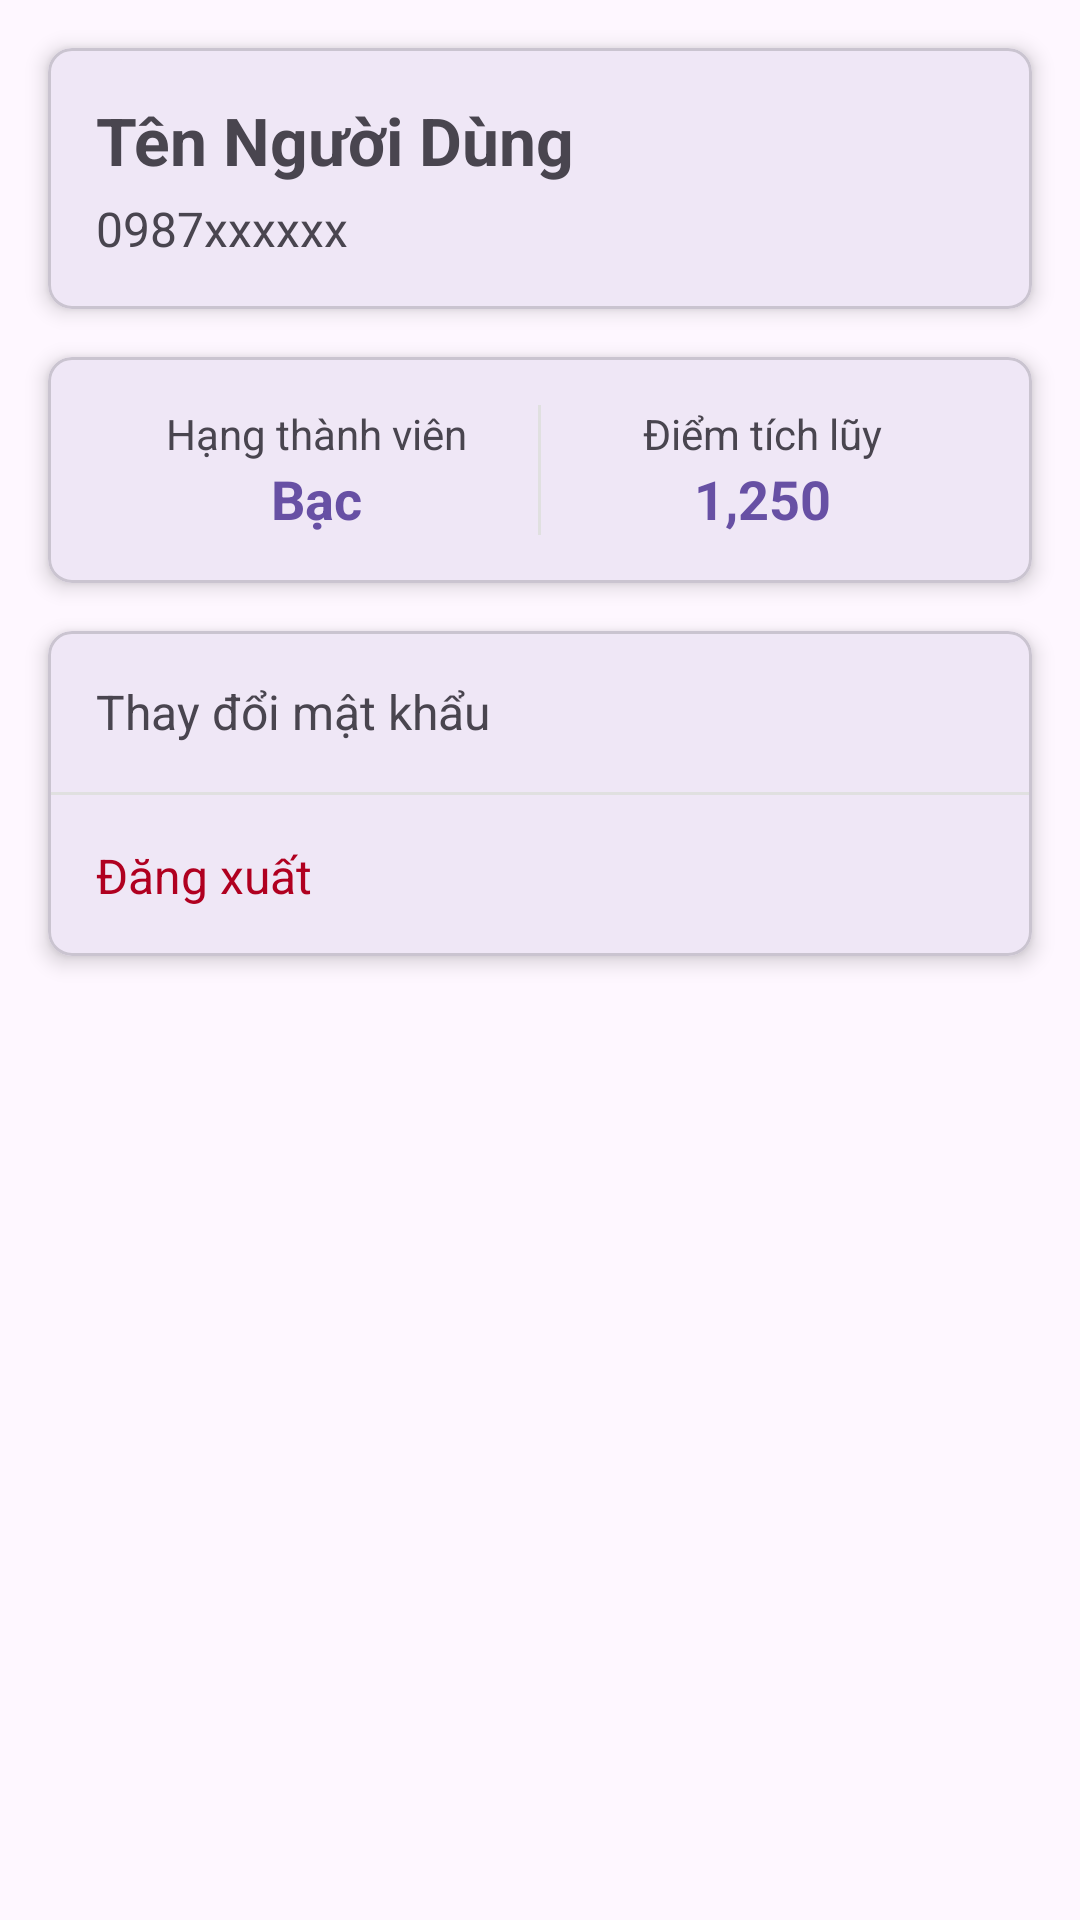

Reconstruct the res/layout file that produces this screen, plus the resources it refers to.
<!-- AndroidManifest.xml: application theme Theme.DatVe -->
<!-- res/layout/fragment_account.xml -->
<?xml version="1.0" encoding="utf-8"?>
<LinearLayout xmlns:android="http://schemas.android.com/apk/res/android"
    xmlns:app="http://schemas.android.com/apk/res-auto"
    xmlns:tools="http://schemas.android.com/tools"
    android:layout_width="match_parent"
    android:layout_height="match_parent"
    android:orientation="vertical"
    tools:context=".user.AccountFragment">

    
    <com.google.android.material.card.MaterialCardView
        android:layout_width="match_parent"
        android:layout_height="wrap_content"
        android:layout_margin="16dp"
        app:cardElevation="4dp"
        app:cardCornerRadius="8dp">

        <LinearLayout
            android:layout_width="match_parent"
            android:layout_height="wrap_content"
            android:orientation="vertical"
            android:padding="16dp">

            <TextView
                android:id="@+id/tv_user_name"
                android:layout_width="wrap_content"
                android:layout_height="wrap_content"
                android:text="Tên Người Dùng"
                android:textSize="22sp"
                android:textStyle="bold" />

            <TextView
                android:id="@+id/tv_user_phone"
                android:layout_width="wrap_content"
                android:layout_height="wrap_content"
                android:layout_marginTop="4dp"
                android:text="0987xxxxxx"
                android:textSize="16sp" />

        </LinearLayout>
    </com.google.android.material.card.MaterialCardView>

    
    <com.google.android.material.card.MaterialCardView
        android:layout_width="match_parent"
        android:layout_height="wrap_content"
        android:layout_marginHorizontal="16dp"
        app:cardElevation="4dp"
        app:cardCornerRadius="8dp">

        <LinearLayout
            android:layout_width="match_parent"
            android:layout_height="wrap_content"
            android:orientation="horizontal"
            android:padding="16dp">

            <LinearLayout
                android:layout_width="0dp"
                android:layout_height="wrap_content"
                android:layout_weight="1"
                android:gravity="center"
                android:orientation="vertical">

                <TextView
                    android:layout_width="wrap_content"
                    android:layout_height="wrap_content"
                    android:text="Hạng thành viên"
                    android:textSize="14sp" />

                <TextView
                    android:id="@+id/tv_membership_tier"
                    android:layout_width="wrap_content"
                    android:layout_height="wrap_content"
                    android:text="Bạc"
                    android:textColor="?attr/colorPrimary"
                    android:textSize="18sp"
                    android:textStyle="bold" />
            </LinearLayout>

            <View
                android:layout_width="1dp"
                android:layout_height="match_parent"
                android:background="#e0e0e0" />

            <LinearLayout
                android:layout_width="0dp"
                android:layout_height="wrap_content"
                android:layout_weight="1"
                android:gravity="center"
                android:orientation="vertical">

                <TextView
                    android:layout_width="wrap_content"
                    android:layout_height="wrap_content"
                    android:text="Điểm tích lũy"
                    android:textSize="14sp" />

                <TextView
                    android:id="@+id/tv_reward_points"
                    android:layout_width="wrap_content"
                    android:layout_height="wrap_content"
                    android:text="1,250"
                    android:textColor="?attr/colorPrimary"
                    android:textSize="18sp"
                    android:textStyle="bold" />
            </LinearLayout>
        </LinearLayout>
    </com.google.android.material.card.MaterialCardView>

    
    <com.google.android.material.card.MaterialCardView
        android:layout_width="match_parent"
        android:layout_height="wrap_content"
        android:layout_margin="16dp"
        app:cardElevation="4dp"
        app:cardCornerRadius="8dp">

        <LinearLayout
            android:layout_width="match_parent"
            android:layout_height="wrap_content"
            android:orientation="vertical">

            <TextView
                android:id="@+id/btn_change_password"
                android:layout_width="match_parent"
                android:layout_height="wrap_content"
                android:background="?android:attr/selectableItemBackground"
                android:clickable="true"
                android:drawablePadding="16dp"
                android:focusable="true"
                android:gravity="center_vertical"
                android:padding="16dp"
                android:text="Thay đổi mật khẩu"
                android:textSize="16sp"
                app:drawableStartCompat="@drawable/ic_lock" />

            <View
                android:layout_width="match_parent"
                android:layout_height="1dp"
                android:background="#e0e0e0" />

            <TextView
                android:id="@+id/btn_logout"
                android:layout_width="match_parent"
                android:layout_height="wrap_content"
                android:background="?android:attr/selectableItemBackground"
                android:clickable="true"
                android:drawablePadding="16dp"
                android:focusable="true"
                android:gravity="center_vertical"
                android:padding="16dp"
                android:text="Đăng xuất"
                android:textColor="@color/design_default_color_error"
                android:textSize="16sp"
                app:drawableStartCompat="@drawable/ic_logout" />
        </LinearLayout>
    </com.google.android.material.card.MaterialCardView>
</LinearLayout>
<!-- resources referenced by this layout -->
<resources>
  <style name="Theme.DatVe" parent="Base.Theme.DatVe" />
  <style name="Base.Theme.DatVe" parent="Theme.Material3.DayNight.NoActionBar">
          
          
      </style>
</resources>
